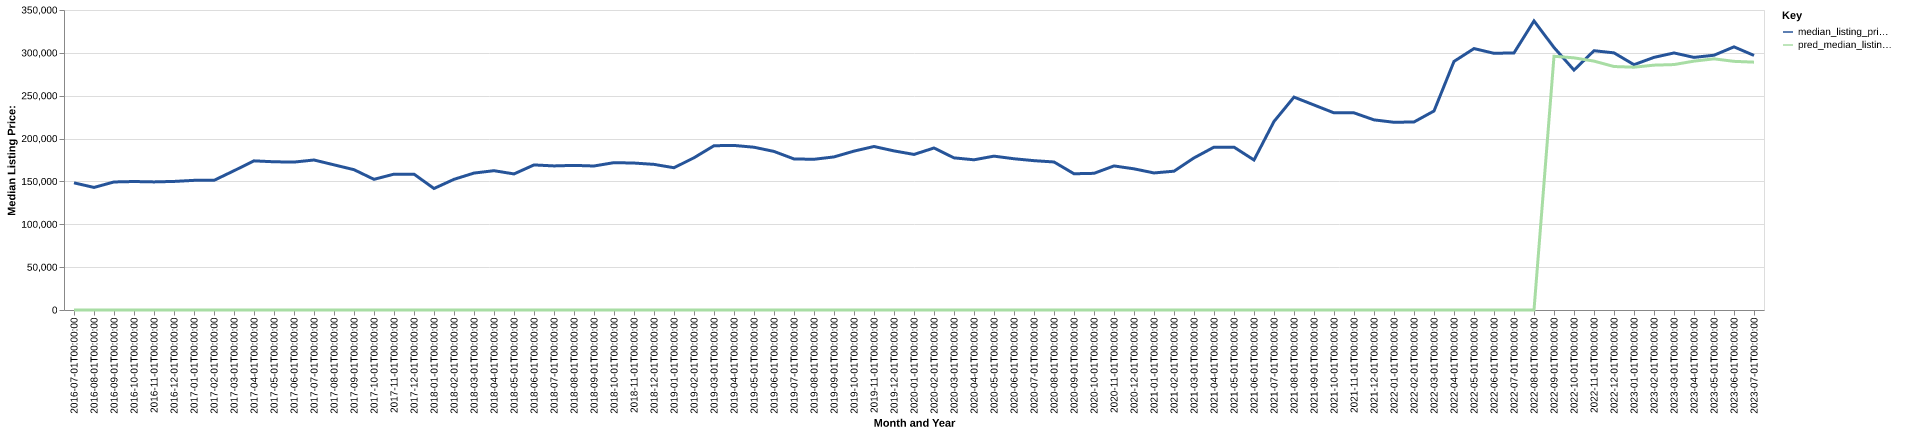

The file beside this chart, header and first rows:
date, time_idx, median_listing_price, thirty_year_interest_rate_five, month, county_name, active_listing_count, median_days_on_market, pred_median_listing_price, month_year
2016-07-01, 0, 148350, 3.72, 7, hill, tx, 178.0, 93.0, 0, Jul-2016
2016-08-01, 1, 143000, 3.73, 8, hill, tx, 183.0, 87.0, 0, Aug-2016
2016-09-01, 2, 149375, 3.66, 9, hill, tx, 183.0, 80.0, 0, Sep-2016
2016-10-01, 3, 149900, 3.64, 10, hill, tx, 161.0, 88.0, 0, Oct-2016
2016-11-01, 4, 149450, 3.66, 11, hill, tx, 156.0, 96.0, 0, Nov-2016
2016-12-01, 5, 150000, 3.48, 12, hill, tx, 157.0, 93.0, 0, Dec-2016
2017-01-01, 6, 151250, 3.45, 1, hill, tx, 151.0, 104.0, 0, Jan-2017
2017-02-01, 7, 151250, 3.5, 2, hill, tx, 126.0, 108.0, 0, Feb-2017
2017-03-01, 8, 162475, 3.52, 3, hill, tx, 137.0, 72.0, 0, Mar-2017
2017-04-01, 9, 174000, 4.03, 4, hill, tx, 141.0, 68.0, 0, Apr-2017
2017-05-01, 10, 172925, 4.32, 5, hill, tx, 142.0, 76.0, 0, May-2017
2017-06-01, 11, 172575, 4.2, 6, hill, tx, 154.0, 70.0, 0, Jun-2017
2017-07-01, 12, 175000, 4.19, 7, hill, tx, 159.0, 71.0, 0, Jul-2017
2017-08-01, 13, 169350, 4.3, 8, hill, tx, 162.0, 69.0, 0, Aug-2017
2017-09-01, 14, 163700, 4.1, 9, hill, tx, 162.0, 76.0, 0, Sep-2017
2017-10-01, 15, 152450, 4.05, 10, hill, tx, 160.0, 69.0, 0, Oct-2017
2017-11-01, 16, 158500, 3.94, 11, hill, tx, 141.0, 86.0, 0, Nov-2017
2017-12-01, 17, 158500, 4.03, 12, hill, tx, 146.0, 89.0, 0, Dec-2017
2018-01-01, 18, 141750, 3.93, 1, hill, tx, 150.0, 95.0, 0, Jan-2018
2018-02-01, 19, 152450, 3.83, 2, hill, tx, 143.0, 106.0, 0, Feb-2018
2018-03-01, 20, 159750, 3.94, 3, hill, tx, 142.0, 79.0, 0, Mar-2018
2018-04-01, 21, 162525, 3.95, 4, hill, tx, 139.0, 70.0, 0, Apr-2018
2018-05-01, 22, 158750, 3.99, 5, hill, tx, 137.0, 74.0, 0, May-2018
2018-06-01, 23, 169250, 4.15, 6, hill, tx, 129.0, 64.0, 0, Jun-2018
2018-07-01, 24, 168100, 4.4, 7, hill, tx, 143.0, 51.0, 0, Jul-2018
2018-08-01, 25, 168725, 4.46, 8, hill, tx, 151.0, 63.0, 0, Aug-2018
2018-09-01, 26, 168000, 4.58, 9, hill, tx, 139.0, 82.0, 0, Sep-2018
2018-10-01, 27, 171900, 4.66, 10, hill, tx, 143.0, 90.0, 0, Oct-2018
2018-11-01, 28, 171450, 4.62, 11, hill, tx, 138.0, 95.0, 0, Nov-2018
2018-12-01, 29, 169900, 4.54, 12, hill, tx, 126.0, 93.0, 0, Dec-2018
2019-01-01, 30, 165975, 4.6, 1, hill, tx, 120.0, 97.0, 0, Jan-2019
2019-02-01, 31, 177609, 4.72, 2, hill, tx, 122.0, 83.0, 0, Feb-2019
2019-03-01, 32, 191671, 4.9, 3, hill, tx, 122.0, 76.0, 0, Mar-2019
2019-04-01, 33, 191996, 4.94, 4, hill, tx, 124.0, 61.0, 0, Apr-2019
2019-05-01, 34, 189900, 4.75, 5, hill, tx, 130.0, 60.0, 0, May-2019
2019-06-01, 35, 185000, 4.51, 6, hill, tx, 134.0, 67.0, 0, Jun-2019
2019-07-01, 36, 176229, 4.41, 7, hill, tx, 139.0, 67.0, 0, Jul-2019
2019-08-01, 37, 175841, 4.41, 8, hill, tx, 132.0, 68.0, 0, Aug-2019
2019-09-01, 38, 178602, 4.2, 9, hill, tx, 128.0, 72.0, 0, Sep-2019
2019-10-01, 39, 185375, 4.14, 10, hill, tx, 117.0, 79.0, 0, Oct-2019
2019-11-01, 40, 190750, 3.84, 11, hill, tx, 109.0, 74.0, 0, Nov-2019
2019-12-01, 41, 185625, 3.81, 12, hill, tx, 95.0, 88.0, 0, Dec-2019
2020-01-01, 42, 181500, 3.75, 1, hill, tx, 92.0, 86.0, 0, Jan-2020
2020-02-01, 43, 189000, 3.73, 2, hill, tx, 102.0, 59.0, 0, Feb-2020
2020-03-01, 44, 177495, 3.78, 3, hill, tx, 116.0, 59.0, 0, Mar-2020
2020-04-01, 45, 175245, 3.75, 4, hill, tx, 128.0, 73.0, 0, Apr-2020
2020-05-01, 46, 179500, 3.74, 5, hill, tx, 120.0, 72.0, 0, May-2020
2020-06-01, 47, 176450, 3.72, 6, hill, tx, 110.0, 83.0, 0, Jun-2020
2020-07-01, 48, 174225, 3.49, 7, hill, tx, 101.0, 69.0, 0, Jul-2020
2020-08-01, 49, 172700, 3.65, 8, hill, tx, 86.0, 73.0, 0, Aug-2020
2020-09-01, 50, 158950, 3.33, 9, hill, tx, 86.0, 64.0, 0, Sep-2020
2020-10-01, 51, 159450, 3.28, 10, hill, tx, 78.0, 68.0, 0, Oct-2020
2020-11-01, 52, 168075, 3.21, 11, hill, tx, 75.0, 64.0, 0, Nov-2020
2020-12-01, 53, 164700, 3.07, 12, hill, tx, 82.0, 57.0, 0, Dec-2020
2021-01-01, 54, 159900, 2.99, 1, hill, tx, 71.0, 65.0, 0, Jan-2021
2021-02-01, 55, 161950, 2.93, 2, hill, tx, 54.0, 67.0, 0, Feb-2021
2021-03-01, 56, 177450, 2.88, 3, hill, tx, 47.0, 61.0, 0, Mar-2021
2021-04-01, 57, 190000, 2.84, 4, hill, tx, 49.0, 35.0, 0, Apr-2021
2021-05-01, 58, 190000, 2.71, 5, hill, tx, 64.0, 28.0, 0, May-2021
2021-06-01, 59, 175000, 2.79, 6, hill, tx, 63.0, 48.0, 0, Jun-2021
... 25 more rows
